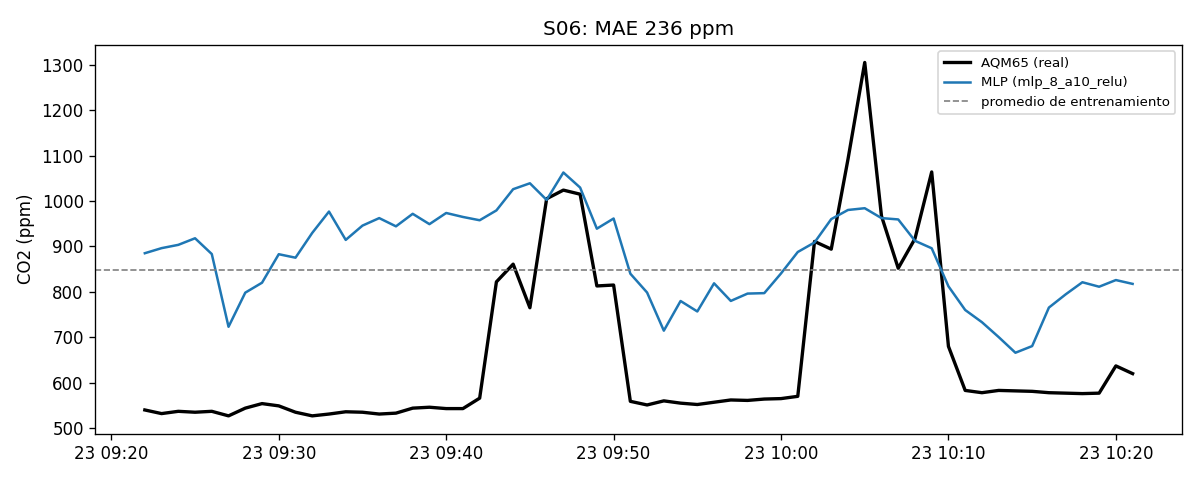

The data file committed next to this chart (first rows):
session_id, timestamp_local, co2_ref_ppm, co2_pred_ppm
S06, 2026-10-23 09:22, 540, 885.0
S06, 2026-10-23 09:23, 532, 896.2
S06, 2026-10-23 09:24, 537, 903.5
S06, 2026-10-23 09:25, 535, 918.0
S06, 2026-10-23 09:26, 537, 883.2
S06, 2026-10-23 09:27, 527, 723.1
S06, 2026-10-23 09:28, 544, 798.3
S06, 2026-10-23 09:29, 554, 820.1
S06, 2026-10-23 09:30, 549, 882.9
S06, 2026-10-23 09:31, 535, 875.2
S06, 2026-10-23 09:32, 527, 929.8
S06, 2026-10-23 09:33, 531, 976.8
S06, 2026-10-23 09:34, 536, 914.4
S06, 2026-10-23 09:35, 535, 945.8
S06, 2026-10-23 09:36, 531, 962.4
S06, 2026-10-23 09:37, 533, 944.3
S06, 2026-10-23 09:38, 544, 971.8
S06, 2026-10-23 09:39, 546, 949.1
S06, 2026-10-23 09:40, 543, 973.6
S06, 2026-10-23 09:41, 543, 964.9
S06, 2026-10-23 09:42, 566, 957.6
S06, 2026-10-23 09:43, 822, 979.3
S06, 2026-10-23 09:44, 861, 1026
S06, 2026-10-23 09:45, 765, 1039
S06, 2026-10-23 09:46, 1005, 1002
S06, 2026-10-23 09:47, 1024, 1063
S06, 2026-10-23 09:48, 1015, 1030
S06, 2026-10-23 09:49, 813, 939.1
S06, 2026-10-23 09:50, 815, 961.5
S06, 2026-10-23 09:51, 559, 840.0
S06, 2026-10-23 09:52, 551, 798.5
S06, 2026-10-23 09:53, 560, 714.6
S06, 2026-10-23 09:54, 555, 779.9
S06, 2026-10-23 09:55, 552, 756.8
S06, 2026-10-23 09:56, 557, 818.8
S06, 2026-10-23 09:57, 562, 780.0
S06, 2026-10-23 09:58, 561, 796.2
S06, 2026-10-23 09:59, 564, 797.2
S06, 2026-10-23 10:00, 565, 840.6
S06, 2026-10-23 10:01, 570, 887.7
S06, 2026-10-23 10:02, 911, 908.7
S06, 2026-10-23 10:03, 894, 960.2
S06, 2026-10-23 10:04, 1092, 980.3
S06, 2026-10-23 10:05, 1305, 984.1
S06, 2026-10-23 10:06, 967, 962.4
S06, 2026-10-23 10:07, 852, 959.4
S06, 2026-10-23 10:08, 917, 912.4
S06, 2026-10-23 10:09, 1064, 896.0
S06, 2026-10-23 10:10, 680, 812.2
S06, 2026-10-23 10:11, 583, 760.1
S06, 2026-10-23 10:12, 578, 733.2
S06, 2026-10-23 10:13, 583, 700.4
S06, 2026-10-23 10:14, 582, 666.0
S06, 2026-10-23 10:15, 581, 680.6
S06, 2026-10-23 10:16, 578, 765.4
S06, 2026-10-23 10:17, 577, 794.5
S06, 2026-10-23 10:18, 576, 821.2
S06, 2026-10-23 10:19, 577, 811.3
S06, 2026-10-23 10:20, 637, 826.0
S06, 2026-10-23 10:21, 620, 817.5
